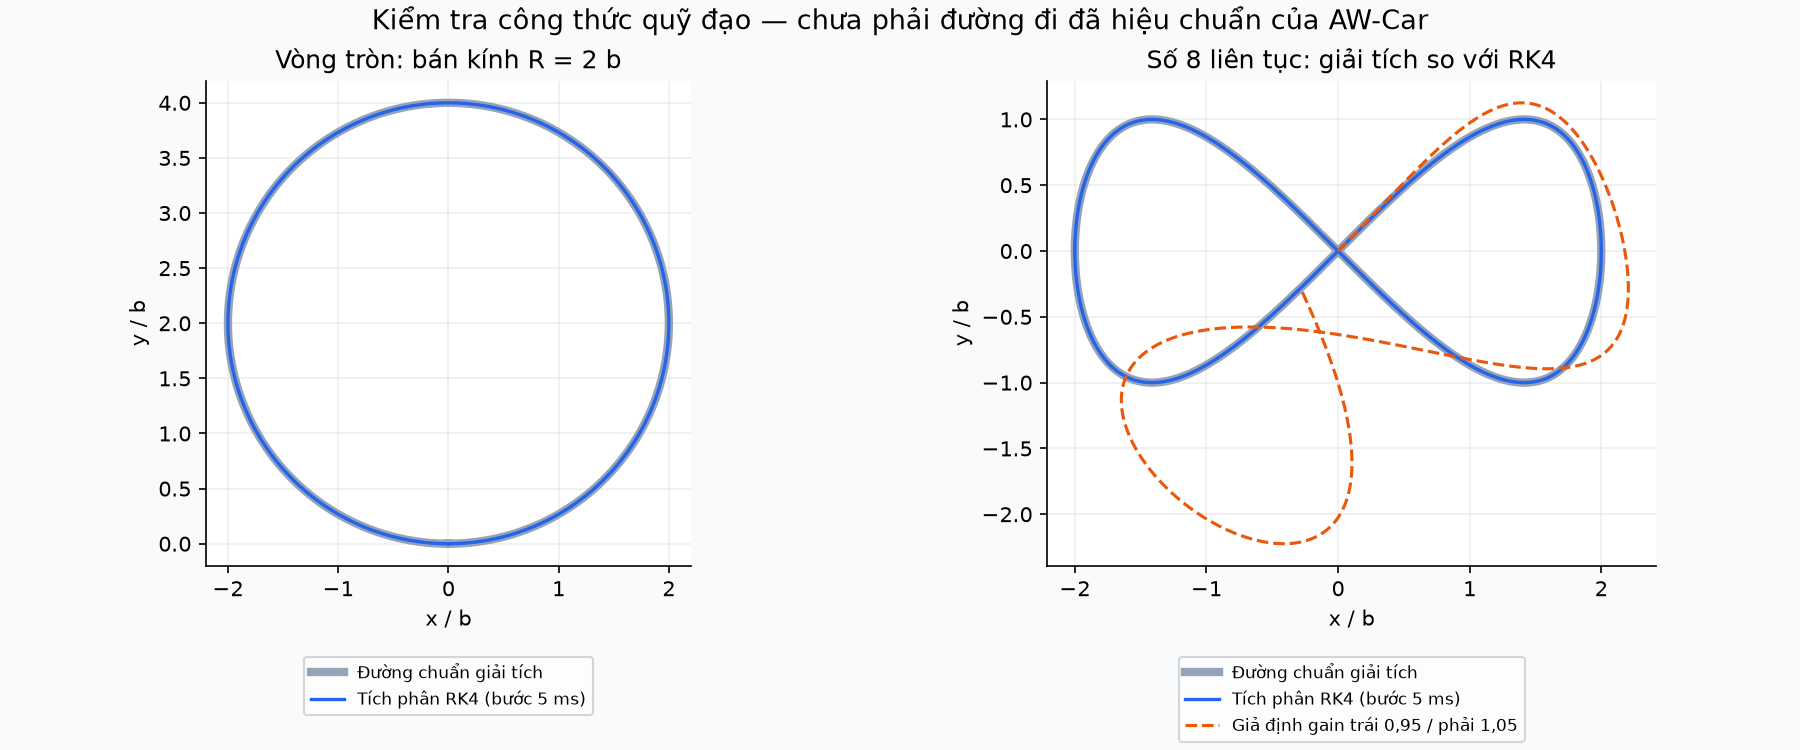

The table this chart was drawn from, first rows:
time_s, reference_x_units, reference_y_units, rk4_x_units, rk4_y_units, bias_x_units, bias_y_units
0.0, 0.0, 0.0, 0.0, 0.0, 0.0, 0.0
0.004999, 0.002, 0.002, 0.002, 0.002, 0.001999, 0.002
0.009999, 0.003999, 0.003999, 0.003999, 0.003999, 0.003998, 0.004001
0.015, 0.005999, 0.005999, 0.005999, 0.005999, 0.005997, 0.006002
0.02, 0.007999, 0.007999, 0.007999, 0.007999, 0.007994, 0.008003
0.025, 0.009999, 0.009999, 0.009999, 0.009999, 0.009991, 0.01001
0.03, 0.012, 0.012, 0.012, 0.012, 0.01199, 0.01201
0.035, 0.014, 0.014, 0.014, 0.014, 0.01398, 0.01401
0.03999, 0.016, 0.016, 0.016, 0.016, 0.01598, 0.01601
0.04499, 0.018, 0.018, 0.018, 0.018, 0.01797, 0.01802
0.04999, 0.02, 0.02, 0.02, 0.02, 0.01997, 0.02002
0.05499, 0.022, 0.022, 0.022, 0.022, 0.02196, 0.02203
0.05999, 0.024, 0.02399, 0.024, 0.02399, 0.02395, 0.02403
0.06499, 0.026, 0.02599, 0.026, 0.02599, 0.02595, 0.02604
0.06999, 0.028, 0.02799, 0.028, 0.02799, 0.02794, 0.02805
0.07499, 0.02999, 0.02999, 0.02999, 0.02999, 0.02993, 0.03005
0.07999, 0.03199, 0.03199, 0.03199, 0.03199, 0.03192, 0.03206
0.08499, 0.03399, 0.03399, 0.03399, 0.03399, 0.03391, 0.03407
0.08999, 0.03599, 0.03599, 0.03599, 0.03599, 0.0359, 0.03607
0.09499, 0.03799, 0.03799, 0.03799, 0.03799, 0.03789, 0.03808
0.09999, 0.03999, 0.03998, 0.03999, 0.03998, 0.03987, 0.04009
0.105, 0.04199, 0.04198, 0.04199, 0.04198, 0.04186, 0.0421
0.11, 0.04399, 0.04398, 0.04399, 0.04398, 0.04385, 0.04411
0.115, 0.04599, 0.04598, 0.04599, 0.04598, 0.04583, 0.04612
0.12, 0.04799, 0.04798, 0.04799, 0.04798, 0.04782, 0.04813
0.125, 0.04999, 0.04997, 0.04999, 0.04997, 0.0498, 0.05014
0.13, 0.05199, 0.05197, 0.05199, 0.05197, 0.05179, 0.05215
0.135, 0.05399, 0.05397, 0.05399, 0.05397, 0.05377, 0.05416
0.14, 0.05599, 0.05596, 0.05599, 0.05596, 0.05575, 0.05617
0.145, 0.05798, 0.05796, 0.05798, 0.05796, 0.05774, 0.05819
0.15, 0.05998, 0.05996, 0.05998, 0.05996, 0.05972, 0.0602
0.155, 0.06198, 0.06195, 0.06198, 0.06195, 0.0617, 0.06221
0.16, 0.06398, 0.06395, 0.06398, 0.06395, 0.06368, 0.06422
0.165, 0.06598, 0.06594, 0.06598, 0.06594, 0.06566, 0.06624
0.17, 0.06798, 0.06794, 0.06798, 0.06794, 0.06764, 0.06825
0.175, 0.06998, 0.06993, 0.06998, 0.06993, 0.06961, 0.07026
0.18, 0.07198, 0.07193, 0.07198, 0.07193, 0.07159, 0.07228
0.185, 0.07397, 0.07392, 0.07397, 0.07392, 0.07357, 0.07429
0.19, 0.07597, 0.07592, 0.07597, 0.07592, 0.07554, 0.0763
0.195, 0.07797, 0.07791, 0.07797, 0.07791, 0.07752, 0.07832
0.2, 0.07997, 0.0799, 0.07997, 0.0799, 0.07949, 0.08033
0.205, 0.08197, 0.0819, 0.08197, 0.0819, 0.08147, 0.08235
0.21, 0.08396, 0.08389, 0.08396, 0.08389, 0.08344, 0.08436
0.215, 0.08596, 0.08588, 0.08596, 0.08588, 0.08541, 0.08638
0.22, 0.08796, 0.08788, 0.08796, 0.08788, 0.08739, 0.08839
0.225, 0.08996, 0.08987, 0.08996, 0.08987, 0.08936, 0.09041
0.23, 0.09196, 0.09186, 0.09196, 0.09186, 0.09133, 0.09243
0.235, 0.09395, 0.09385, 0.09395, 0.09385, 0.0933, 0.09444
0.24, 0.09595, 0.09584, 0.09595, 0.09584, 0.09527, 0.09646
0.245, 0.09795, 0.09783, 0.09795, 0.09783, 0.09724, 0.09847
0.25, 0.09995, 0.09982, 0.09995, 0.09982, 0.0992, 0.1005
0.255, 0.1019, 0.1018, 0.1019, 0.1018, 0.1012, 0.1025
0.26, 0.1039, 0.1038, 0.1039, 0.1038, 0.1031, 0.1045
0.265, 0.1059, 0.1058, 0.1059, 0.1058, 0.1051, 0.1065
0.27, 0.1079, 0.1078, 0.1079, 0.1078, 0.1071, 0.1086
0.275, 0.1099, 0.1098, 0.1099, 0.1098, 0.109, 0.1106
0.28, 0.1119, 0.1118, 0.1119, 0.1118, 0.111, 0.1126
0.285, 0.1139, 0.1137, 0.1139, 0.1137, 0.113, 0.1146
0.29, 0.1159, 0.1157, 0.1159, 0.1157, 0.1149, 0.1166
0.295, 0.1179, 0.1177, 0.1179, 0.1177, 0.1169, 0.1186
... 6,225 more rows
